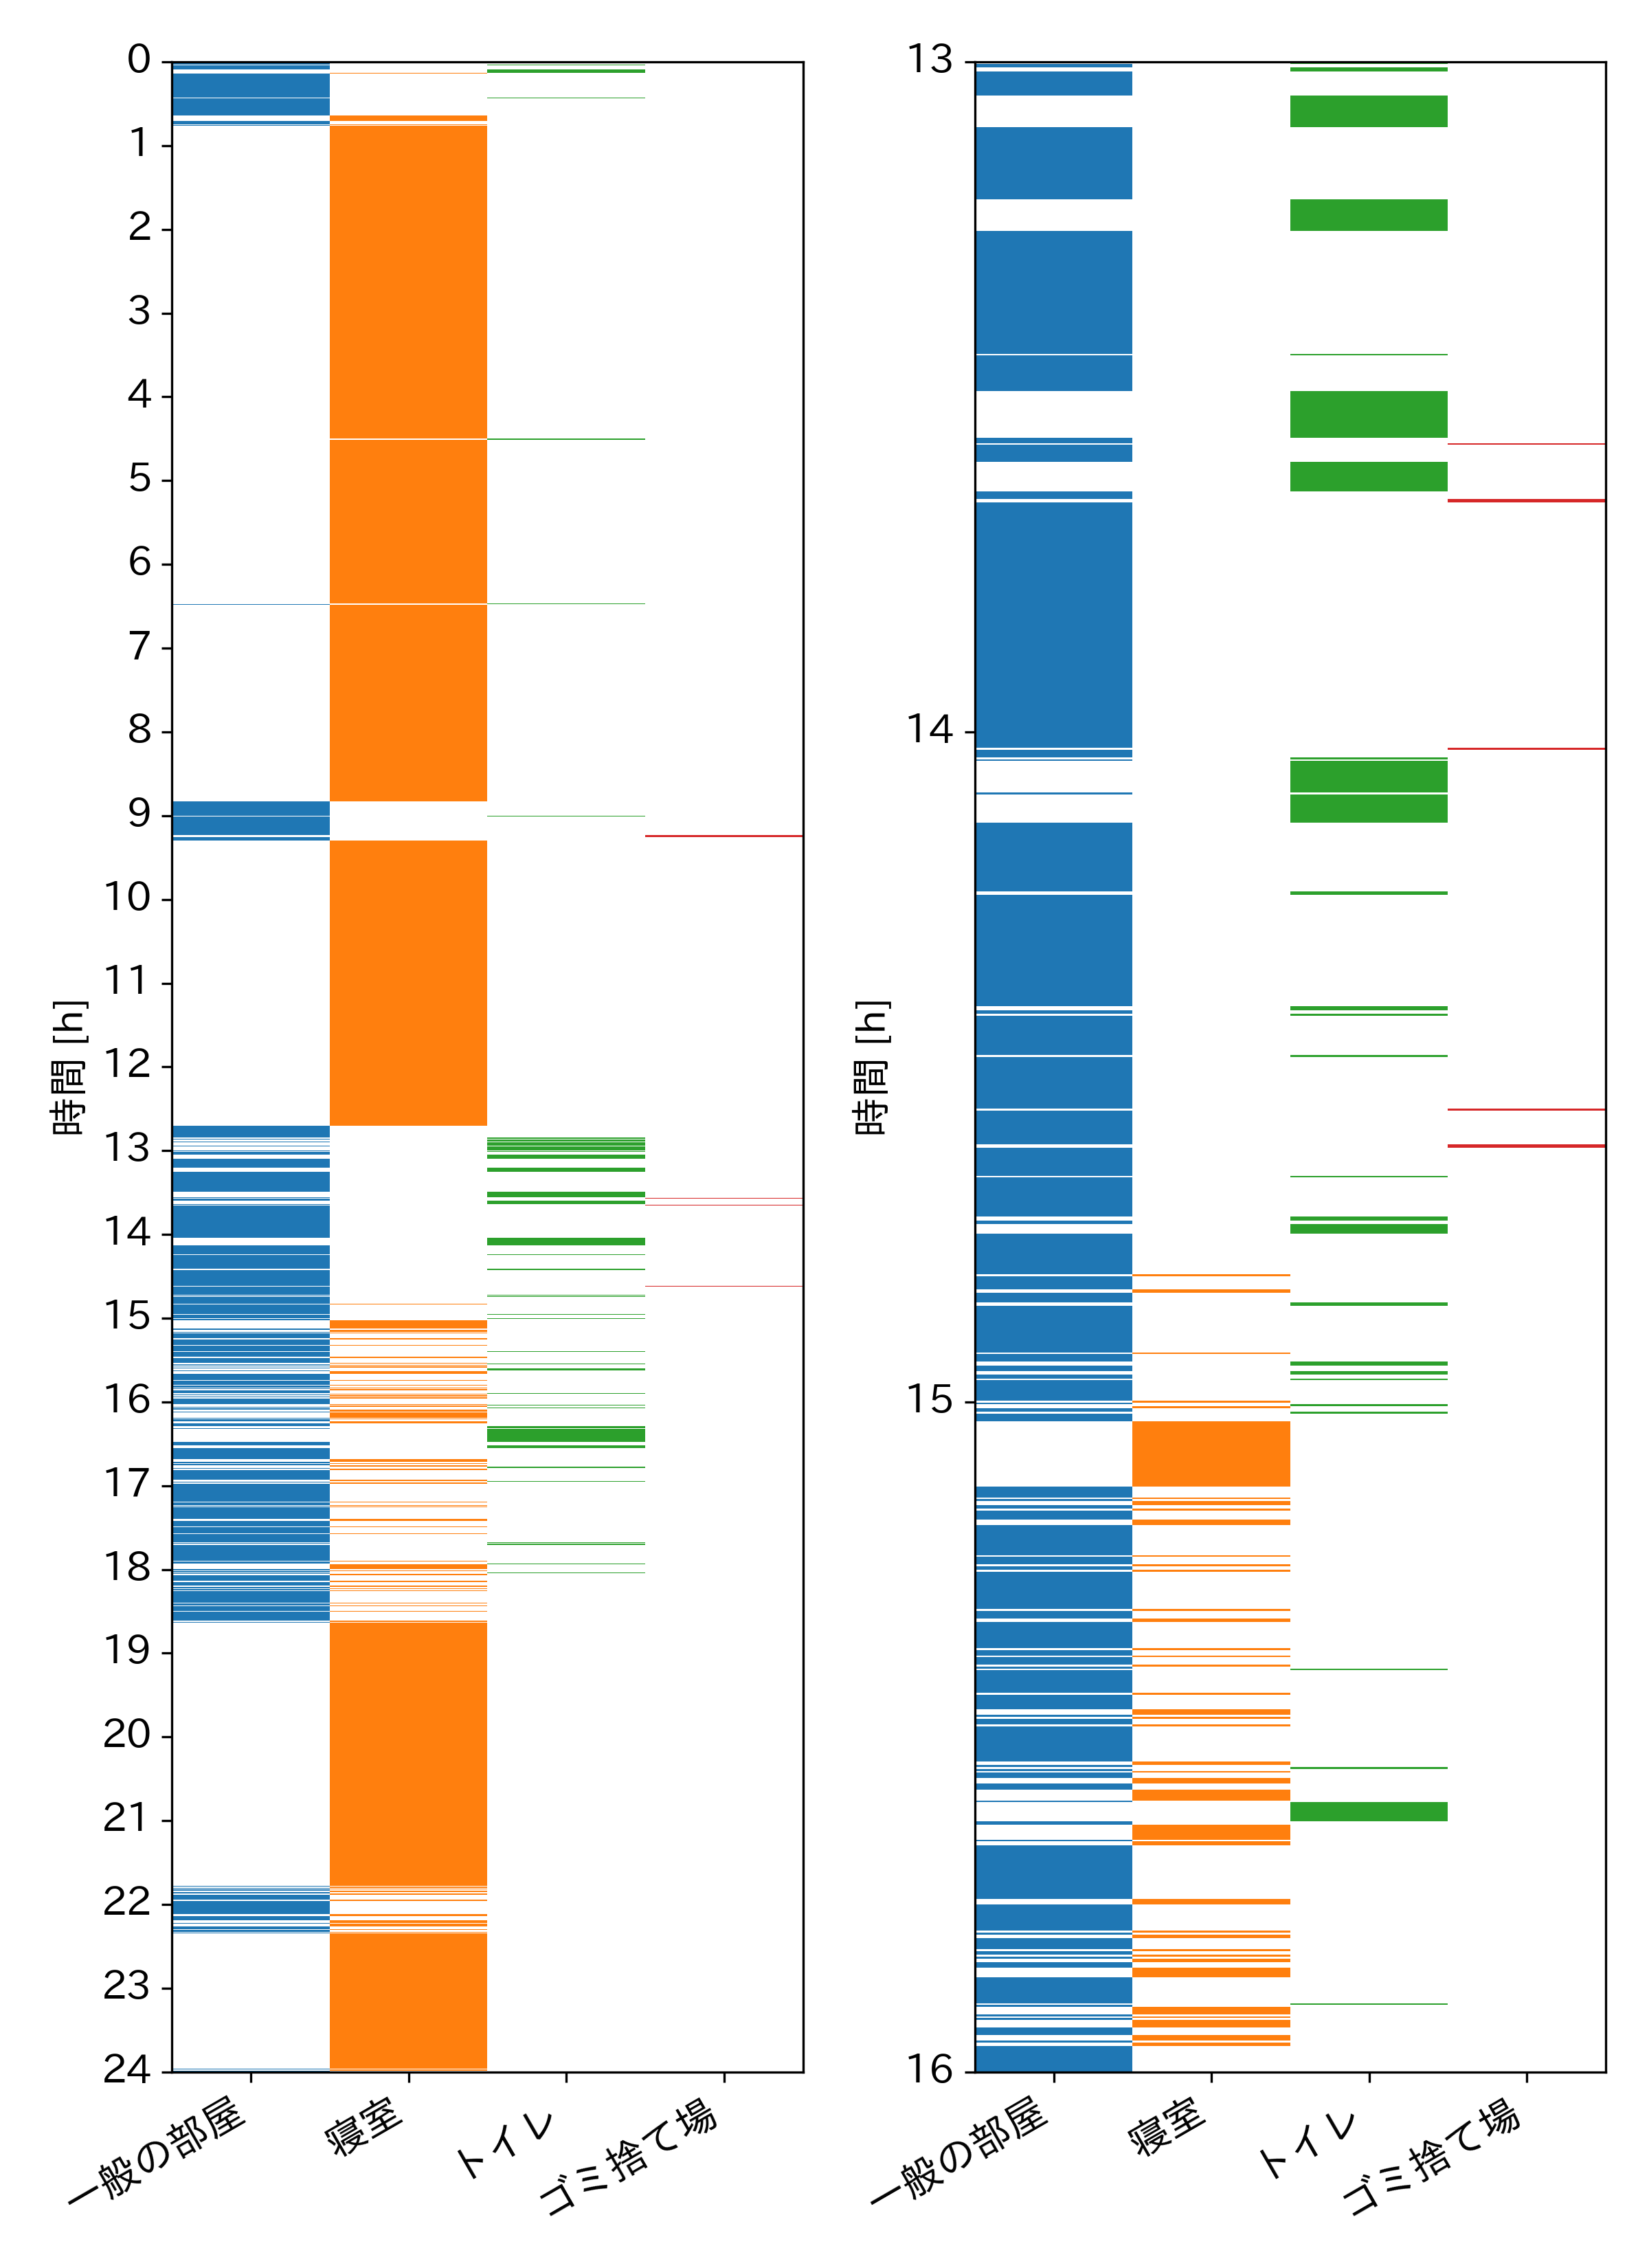

This figure's Python source:
import pandas as pd  # データフレーム操作のためのPandas
import seaborn as sns  # グラフ作成のためのSeaborn
import matplotlib.pyplot as plt  # グラフ描画のためのMatplotlib
import numpy as np  # 数値演算のためのNumPy
from matplotlib import cm  # カラーマップのためのMatplotlib
from matplotlib.colors import ListedColormap  # カラーマップのためのMatplotlib
import japanize_matplotlib  # Matplotlibで日本語を使用可能にする

plt.rcParams['font.size'] = 14  # プロットのフォントサイズを14に設定

# CSVデータを読み込む
df = pd.read_csv("data\\behavior_data.csv")

# Time列を秒から時間に変換
df['Time'] = df['Time'].div(3600)

# 各行動に対するDataFrameを作成
actions = ['Other', 'Nest', 'Toilet', 'Garbage']  # 行動のリスト
df_actions = pd.DataFrame(0, index=df['Time'], columns=actions)  # 初期化時に0を設定

df.set_index('Time', inplace=True)  # Time列をインデックスに設定

# 各行動が発生しているときはそれぞれ異なる数値を設定
for i, action in enumerate(actions):
    df_actions[action] = 0
    df_actions.loc[df[df['J'] == action].index, action] = i + 1

# 列名を日本語に変更
column_dict = {
    'Other': '一般の部屋',
    "Nest": '寝室',
    "Toilet": "トイレ",
    "Garbage": 'ゴミ捨て場'
}
df_actions = df_actions.rename(columns=column_dict)  # 列名を日本語に変更
actions = column_dict.values()  # 列名のリストを取得

# Tab10 colormapの最初の4色を取得
tab10_colors = plt.get_cmap('tab10', 10).colors

# 個々のカテゴリに対応する色の辞書
color_dict = {
    '一般の部屋': tab10_colors[0],
    '寝室': tab10_colors[1],
    'トイレ': tab10_colors[2],
    'ゴミ捨て場': tab10_colors[3]
}

# 各行動に対応する色を取得
action_colors = [color_dict[action] for action in actions]  # 各行動に対応する色を取得
new_cmap = ListedColormap(['white'] + action_colors)  # カラーマップを作成

# ヒートマップのプロット
fig, axs = plt.subplots(1, 2, figsize=(8, 11))  # 1行2列のサブプロット

# 全体のヒートマップを描画
sns.heatmap(df_actions, cmap=new_cmap, cbar=False, ax=axs[0])  # ヒートマップを描画
axs[0].set_xlabel('')  # x軸のラベルを削除
axs[0].set_ylabel('時間 [h]')  # y軸のラベルを設定
axs[0].set_xticklabels(actions, rotation=30, ha='right')  # x軸の目盛りラベルを設定
axs[0].set_yticks(np.arange(0, df_actions.shape[0] * 25 /
                  24, df_actions.shape[0] / 24))  # y軸の目盛りを設定
axs[0].set_yticklabels(np.arange(25))  # y軸の目盛りラベルを設定

# 拡大図のヒートマップを描画
df_actions_zoomed = df_actions.loc[(df_actions.index >= 13) & (
    df_actions.index <= 16)]  # 13時から16時までを抽出
sns.heatmap(df_actions_zoomed, cmap=new_cmap,
            cbar=False, ax=axs[1])  # ヒートマップを描画
axs[1].set_xlabel('')  # x軸のラベルを削除
axs[1].set_ylabel('時間 [h]')  # y軸のラベルを設定
axs[1].set_xticklabels(actions, rotation=30, ha='right')  # x軸の目盛りラベルを設定
axs[1].set_yticks(np.arange(0, df_actions_zoomed.shape[0] *
                  4 / 3, (df_actions_zoomed.shape[0]) / 3))  # y軸の目盛りを設定
axs[1].set_yticklabels([13, 14, 15, 16])  # y軸の目盛りラベルを設定

# 枠線の追加
for ax in axs:
    for _, spine in ax.spines.items():
        spine.set_visible(True)

plt.tight_layout()  # レイアウトの調整
plt.savefig("4_1_6_time_series_heat_map_individual.png", dpi=300)  # 画像を保存
plt.show()  # 画像を画面に表示
